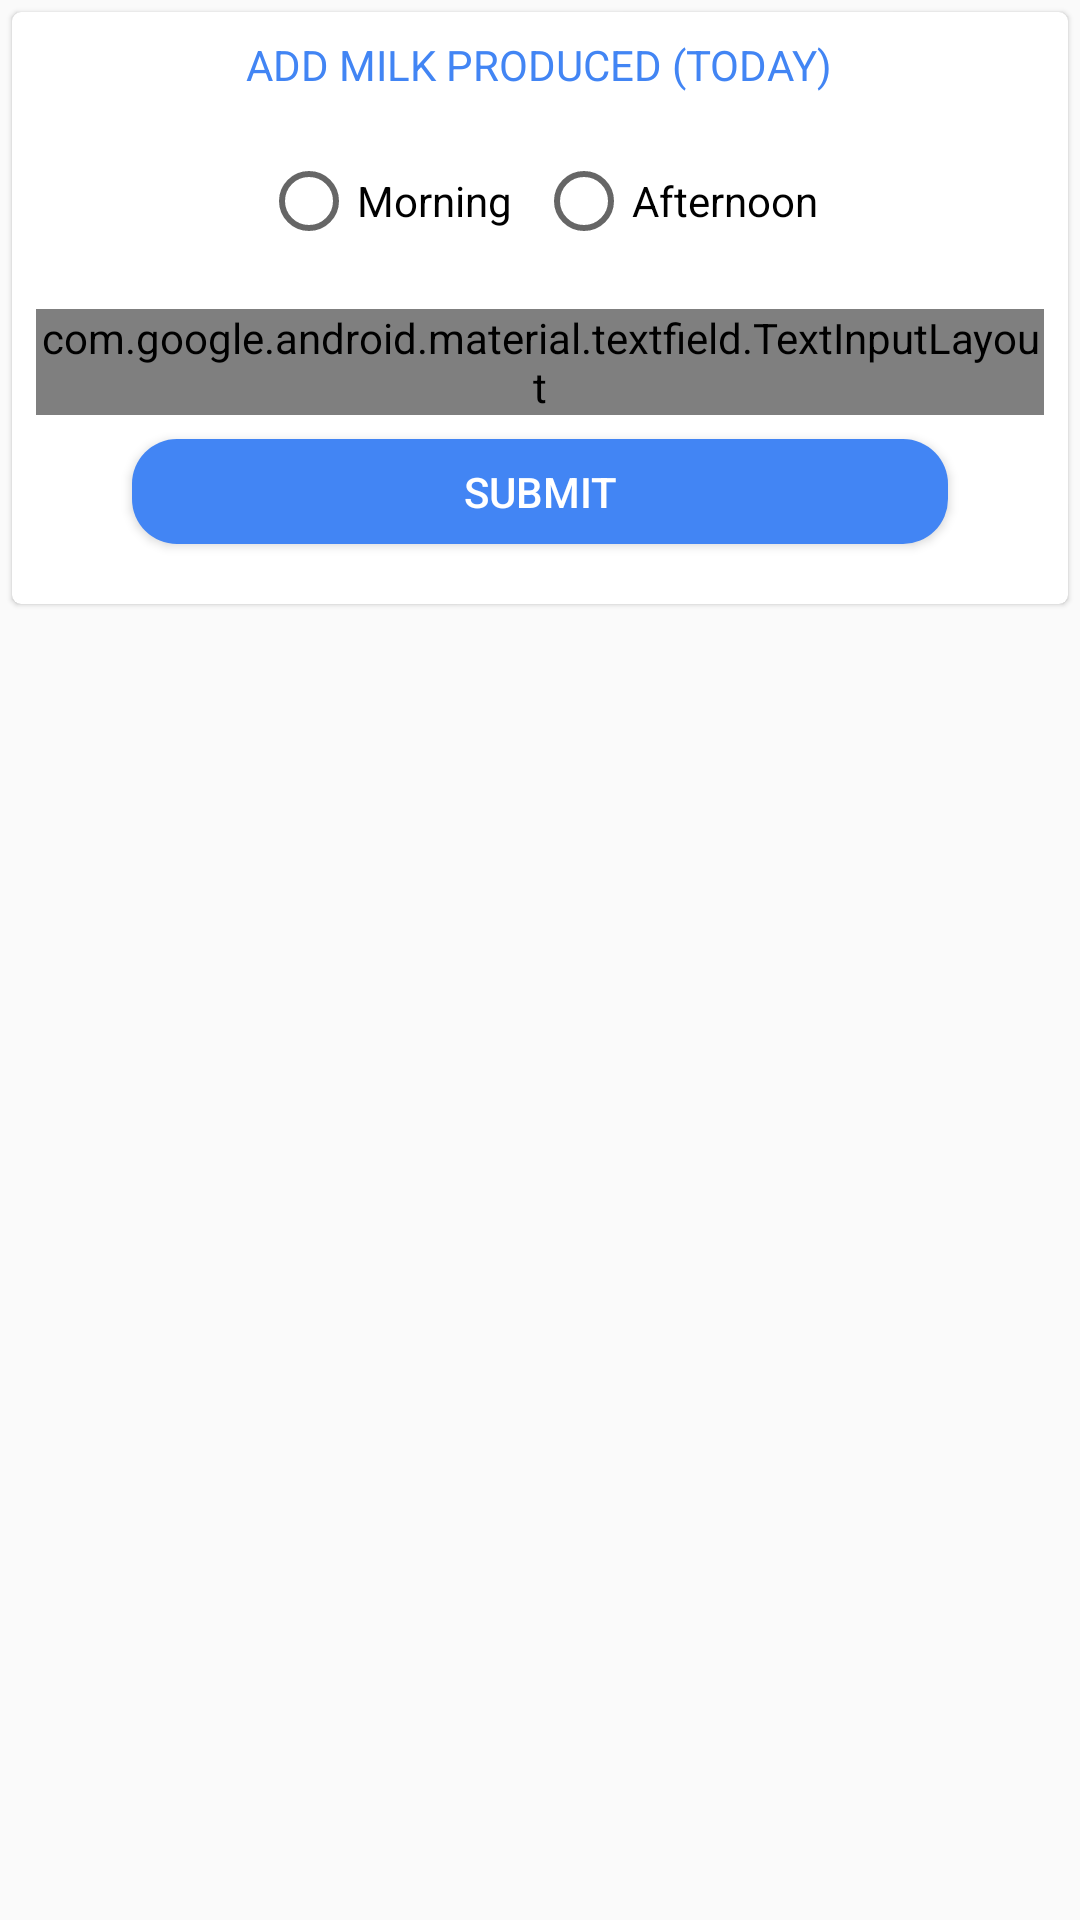

Layout XML and referenced resources for this Android screen:
<!-- AndroidManifest.xml: application theme AppTheme -->
<!-- res/layout/milk_produce.xml -->
<?xml version="1.0" encoding="utf-8"?>
<LinearLayout xmlns:android="http://schemas.android.com/apk/res/android"
    android:layout_width="match_parent"
    android:layout_height="wrap_content"
    xmlns:app="http://schemas.android.com/apk/res-auto"
    android:orientation="vertical">

    <androidx.cardview.widget.CardView
        android:id="@+id/isFemale"
        android:layout_width="match_parent"
        android:layout_height="wrap_content"
        app:cardCornerRadius="3dp"
        android:layout_margin="4dp"
        app:cardElevation="1dp">
        <RelativeLayout
            android:layout_width="match_parent"
            android:layout_height="wrap_content">
            <ProgressBar
                android:id="@+id/produceProgress"
                android:layout_width="wrap_content"
                android:layout_height="wrap_content"
                android:layout_centerInParent="true"
                android:theme="@style/AppTheme.WhiteAccent"
                android:visibility="gone"/>
            <LinearLayout
                android:layout_width="match_parent"
                android:layout_height="wrap_content"
                android:orientation="vertical">
                <TextView
                    android:layout_width="wrap_content"
                    android:layout_height="wrap_content"
                    android:text="@string/milk_produced"
                    android:padding="8dp"
                    android:layout_gravity="center"
                    android:textColor="@color/colorPrimary"
                    android:textAllCaps="true"/>
                <RadioGroup
                    android:id="@+id/rgSelection"
                    android:layout_width="wrap_content"
                    android:layout_height="wrap_content"
                    android:layout_gravity="center"
                    android:padding="8dp"
                    android:orientation="horizontal">
                    <RadioButton
                        android:id="@+id/rbMorning"
                        android:layout_width="wrap_content"
                        android:layout_height="wrap_content"
                        android:layout_margin="4dp"
                        android:text="@string/morning"/>
                    <RadioButton
                        android:id="@+id/rbAfternoon"
                        android:layout_width="wrap_content"
                        android:layout_height="wrap_content"
                        android:layout_margin="4dp"
                        android:text="@string/afternoon"/>
                </RadioGroup>
                <com.google.android.material.textfield.TextInputLayout
                    android:id="@+id/textQuantity"
                    android:layout_width="match_parent"
                    android:layout_height="wrap_content"
                    style="@style/Widget.MaterialComponents.TextInputLayout.OutlinedBox"
                    app:boxStrokeColor="?colorAccent"
                    app:errorEnabled="true"
                    android:layout_margin="8dp">

                    <com.google.android.material.textfield.TextInputEditText
                        android:id="@+id/quantity"
                        android:layout_width="match_parent"
                        android:layout_height="wrap_content"
                        android:inputType="numberDecimal"
                        android:hint="@string/quantity"/>
                </com.google.android.material.textfield.TextInputLayout>
                <Button
                    android:id="@+id/btnSubmit"
                    android:layout_width="match_parent"
                    android:layout_height="35dp"
                    android:text="@string/submit"
                    android:background="@drawable/buttons"
                    android:textColor="@android:color/white"
                    android:layout_gravity="center"
                    android:layout_marginStart="40dp"
                    android:layout_marginEnd="40dp"
                    android:textAllCaps="true"
                    android:layout_marginBottom="20dp"/>
            </LinearLayout>
        </RelativeLayout>

    </androidx.cardview.widget.CardView>

</LinearLayout>
<!-- resources referenced by this layout -->
<resources>
  <color name="colorPrimary">#4285F4</color>
  <!-- drawable buttons (drawable) -->
  <?xml version="1.0" encoding="utf-8"?>
  <shape xmlns:android="http://schemas.android.com/apk/res/android">
      <solid android:color="@color/colorPrimary"/>
  
      <corners android:radius="15dp"/>
  
  </shape>
  <string name="afternoon">Afternoon</string>
  <string name="milk_produced">Add Milk Produced (Today)</string>
  <string name="morning">Morning</string>
  <string name="quantity">Quantity Produced (Litres)</string>
  <string name="submit">Submit</string>
  <style name="AppTheme.WhiteAccent">
          <item name="colorAccent">@color/colorPink</item> 
      </style>
  <style name="AppTheme" parent="Theme.AppCompat.Light.NoActionBar">
          
          <item name="colorPrimary">@color/colorPrimary</item>
          <item name="colorPrimaryDark">@color/colorPrimaryDark</item>
          <item name="colorAccent">@color/colorAccent</item>
          <item name="android:windowAnimationStyle">@style/CustomActivityAnimation</item>
      </style>
  <color name="colorPink">#ff0266</color>
  <color name="colorPrimaryDark">#3367D6</color>
  <color name="colorAccent">#8C9EFF</color>
  <style name="CustomActivityAnimation" parent="@android:style/Animation.Activity">
          <item name="android:activityOpenEnterAnimation">@anim/slide_in_right</item>
          <item name="android:activityOpenExitAnimation">@anim/slide_out_left</item>
          <item name="android:activityCloseEnterAnimation">@anim/slide_in_left</item>
          <item name="android:activityCloseExitAnimation">@anim/slide_out_right</item>
      </style>
</resources>
